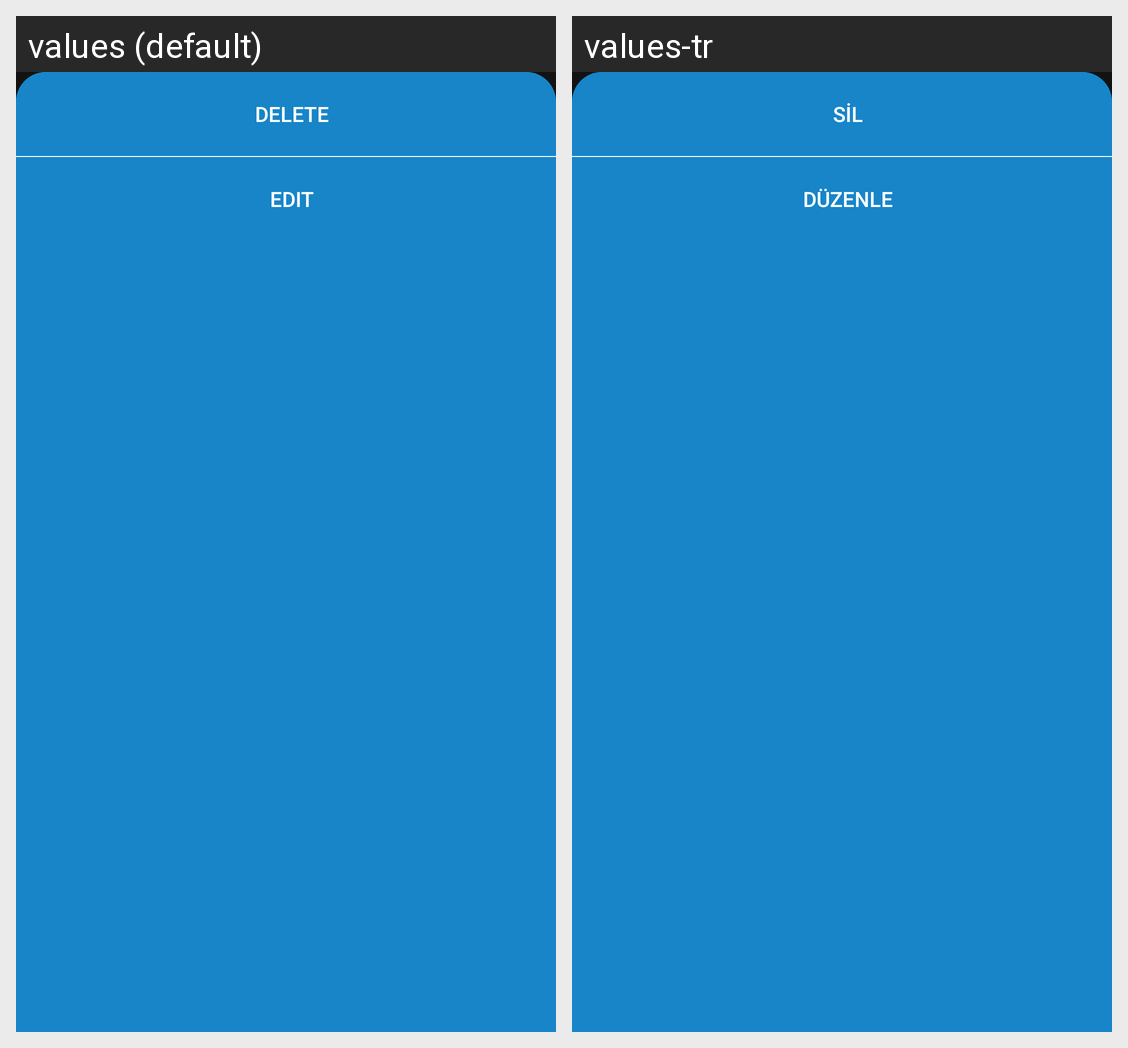

Here is an Android app screen in its default locale and in the app's own translations. Write out the translated-string differences for the strings that appear on this screen.
Android screen res/layout/fragment_bottom_sheet.xml rendered under 2 locales, left to right: values (default), values-tr. Device: Nexus 5 (rendered at 1080×1920; each locale shown at half size, 540×960, under a caption strip naming it); theme AppTheme.
Strings drawn on this screen, with the default value and each locale's value (text and hints the layout hard-codes, and strings that could not be matched under every locale, appear in the picture but are not listed):

delete
  values: Delete
  values-tr: Sil

edit
  values: Edit
  values-tr: Düzenle
